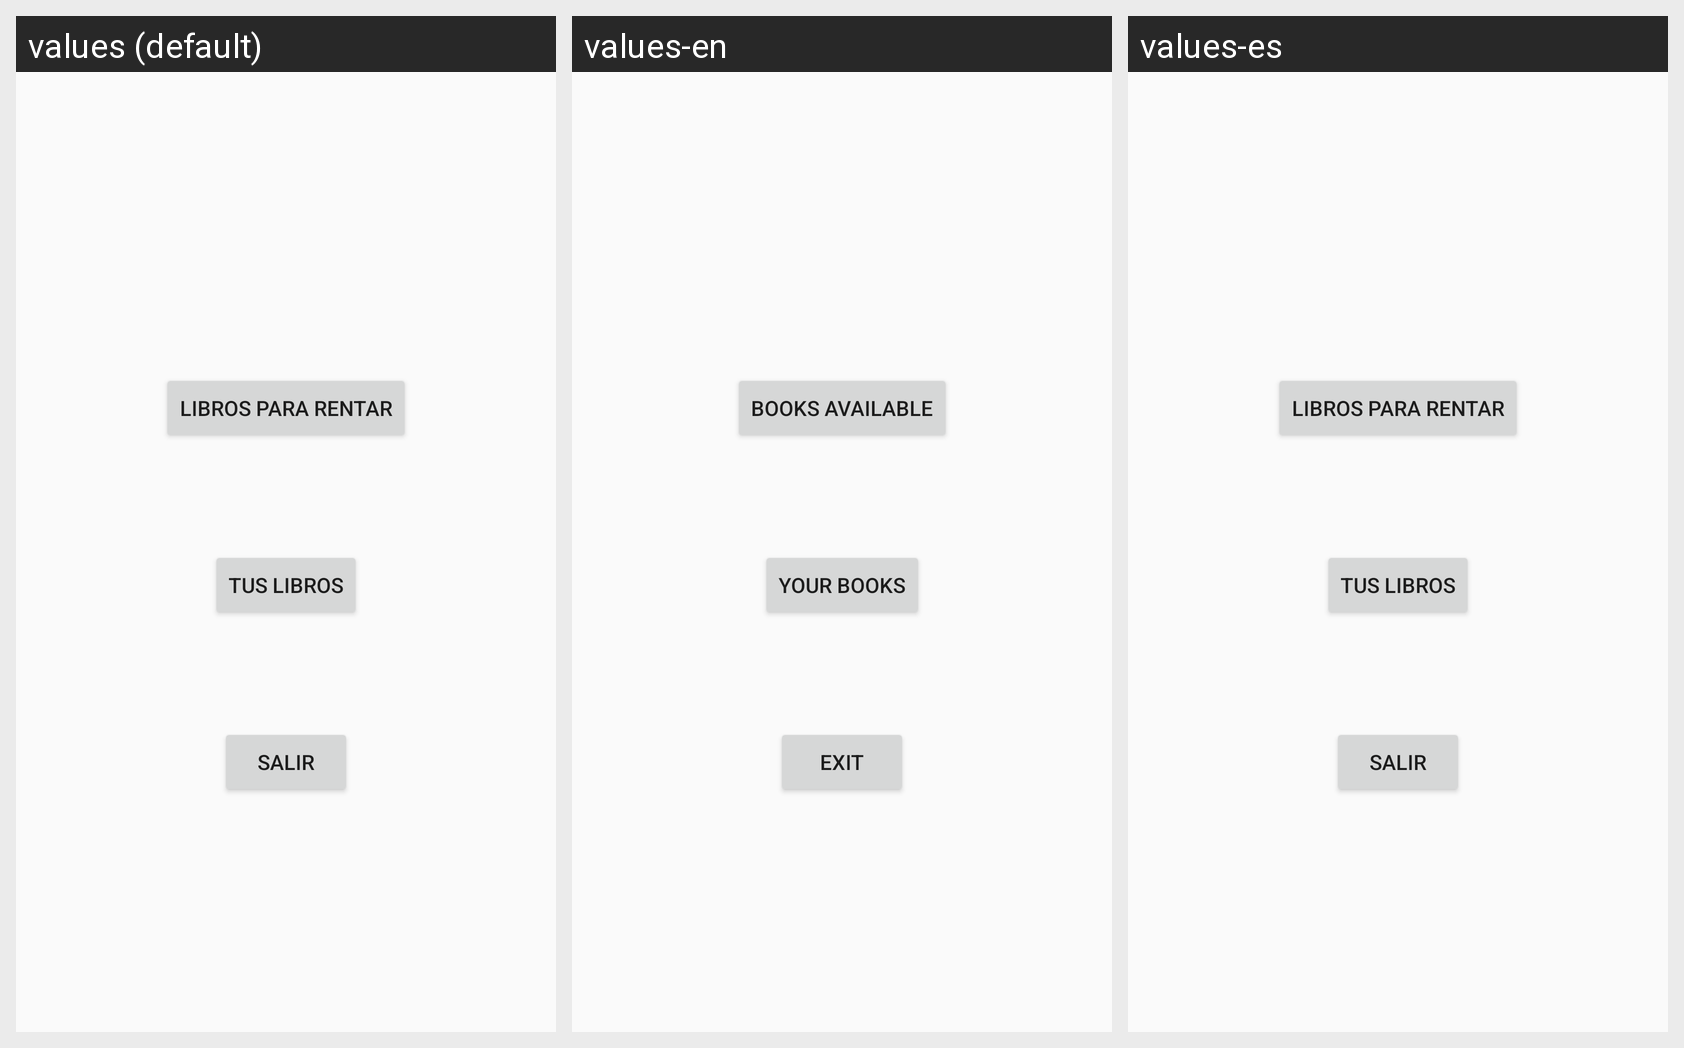

The Android screen above is rendered under several locales of the same app. Produce the string resources it draws, with the default and per-locale values.
Android screen res/layout/activity_main_portrait.xml rendered under 3 locales, left to right: values (default), values-en, values-es. Device: Nexus 5 (rendered at 1080×1920; each locale shown at half size, 540×960, under a caption strip naming it); theme Theme.AppCompat.Light.NoActionBar.
Strings drawn on this screen, with the default value and each locale's value (text and hints the layout hard-codes, and strings that could not be matched under every locale, appear in the picture but are not listed):

boton_menu_principal_1
  values: Libros para rentar
  values-en: Books available
  values-es: Libros para rentar

boton_menu_principal_2
  values: Tus libros
  values-en: Your books
  values-es: Tus libros

boton_menu_principal_3
  values: Salir
  values-en: Exit
  values-es: Salir
